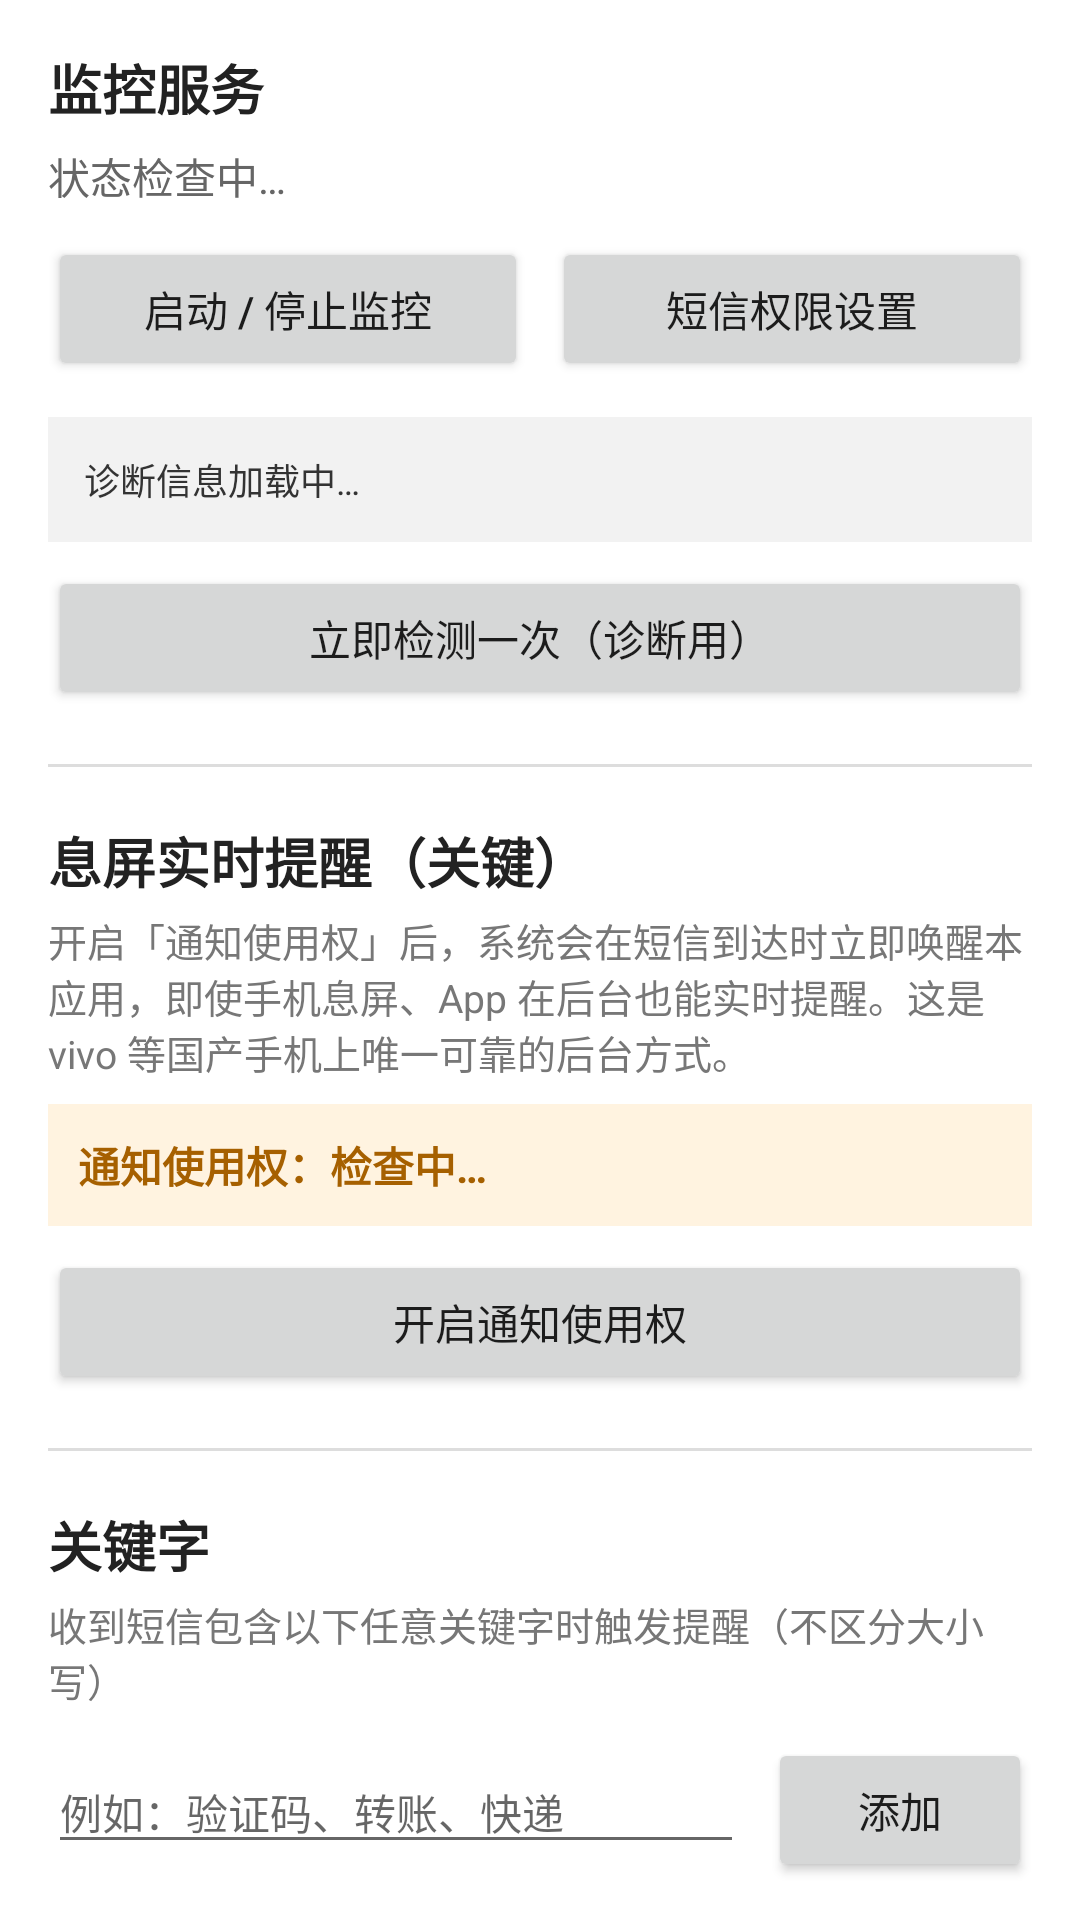

The Android layout XML behind this screen, and the referenced resources:
<!-- AndroidManifest.xml: application theme Theme.SmsGuardian -->
<!-- res/layout/fragment_settings.xml -->
<?xml version="1.0" encoding="utf-8"?>
<androidx.core.widget.NestedScrollView
    xmlns:android="http://schemas.android.com/apk/res/android"
    android:layout_width="match_parent"
    android:layout_height="match_parent"
    android:fillViewport="true">

    <LinearLayout
        android:layout_width="match_parent"
        android:layout_height="wrap_content"
        android:orientation="vertical"
        android:padding="16dp">

        <TextView
            android:layout_width="match_parent"
            android:layout_height="wrap_content"
            android:text="监控服务"
            android:textColor="#222222"
            android:textSize="18sp"
            android:textStyle="bold" />

        <TextView
            android:id="@+id/tvServiceStatus"
            android:layout_width="match_parent"
            android:layout_height="wrap_content"
            android:layout_marginTop="6dp"
            android:text="状态检查中…"
            android:textColor="#666666"
            android:textSize="14sp" />

        <LinearLayout
            android:layout_width="match_parent"
            android:layout_height="wrap_content"
            android:layout_marginTop="10dp"
            android:orientation="horizontal">

            <Button
                android:id="@+id/btnStartStop"
                android:layout_width="0dp"
                android:layout_height="wrap_content"
                android:layout_weight="1"
                android:text="启动 / 停止监控" />

            <Button
                android:id="@+id/btnPermission"
                android:layout_width="0dp"
                android:layout_height="wrap_content"
                android:layout_marginStart="8dp"
                android:layout_weight="1"
                android:text="短信权限设置" />
        </LinearLayout>

        <TextView
            android:id="@+id/tvDiagnostics"
            android:layout_width="match_parent"
            android:layout_height="wrap_content"
            android:layout_marginTop="12dp"
            android:background="#F2F2F2"
            android:padding="12dp"
            android:text="诊断信息加载中…"
            android:textColor="#333333"
            android:textSize="12sp" />

        <Button
            android:id="@+id/btnCheckNow"
            android:layout_width="match_parent"
            android:layout_height="wrap_content"
            android:layout_marginTop="8dp"
            android:text="立即检测一次（诊断用）" />

        <View
            android:layout_width="match_parent"
            android:layout_height="1dp"
            android:layout_marginVertical="18dp"
            android:background="#DDDDDD" />

        <TextView
            android:layout_width="match_parent"
            android:layout_height="wrap_content"
            android:text="息屏实时提醒（关键）"
            android:textColor="#222222"
            android:textSize="18sp"
            android:textStyle="bold" />

        <TextView
            android:layout_width="match_parent"
            android:layout_height="wrap_content"
            android:layout_marginTop="4dp"
            android:text="开启「通知使用权」后，系统会在短信到达时立即唤醒本应用，即使手机息屏、App 在后台也能实时提醒。这是 vivo 等国产手机上唯一可靠的后台方式。"
            android:textColor="#777777"
            android:textSize="13sp" />

        <TextView
            android:id="@+id/tvNotificationStatus"
            android:layout_width="match_parent"
            android:layout_height="wrap_content"
            android:layout_marginTop="8dp"
            android:background="#FFF3E0"
            android:padding="10dp"
            android:text="通知使用权：检查中…"
            android:textColor="#A66000"
            android:textSize="14sp"
            android:textStyle="bold" />

        <Button
            android:id="@+id/btnNotificationAccess"
            android:layout_width="match_parent"
            android:layout_height="wrap_content"
            android:layout_marginTop="8dp"
            android:text="开启通知使用权" />

        <View
            android:layout_width="match_parent"
            android:layout_height="1dp"
            android:layout_marginVertical="18dp"
            android:background="#DDDDDD" />

        <TextView
            android:layout_width="match_parent"
            android:layout_height="wrap_content"
            android:text="关键字"
            android:textColor="#222222"
            android:textSize="18sp"
            android:textStyle="bold" />

        <TextView
            android:layout_width="match_parent"
            android:layout_height="wrap_content"
            android:layout_marginTop="4dp"
            android:text="收到短信包含以下任意关键字时触发提醒（不区分大小写）"
            android:textColor="#777777"
            android:textSize="13sp" />

        <LinearLayout
            android:layout_width="match_parent"
            android:layout_height="wrap_content"
            android:layout_marginTop="10dp"
            android:orientation="horizontal">

            <EditText
                android:id="@+id/etKeyword"
                android:layout_width="0dp"
                android:layout_height="wrap_content"
                android:layout_weight="1"
                android:hint="例如：验证码、转账、快递"
                android:inputType="text"
                android:maxLines="1"
                android:textSize="14sp" />

            <Button
                android:id="@+id/btnAddKeyword"
                android:layout_width="wrap_content"
                android:layout_height="wrap_content"
                android:layout_marginStart="8dp"
                android:text="添加" />
        </LinearLayout>

        <LinearLayout
            android:id="@+id/keywordContainer"
            android:layout_width="match_parent"
            android:layout_height="wrap_content"
            android:layout_marginTop="10dp"
            android:orientation="vertical" />

        <View
            android:layout_width="match_parent"
            android:layout_height="1dp"
            android:layout_marginVertical="18dp"
            android:background="#DDDDDD" />

        <TextView
            android:layout_width="match_parent"
            android:layout_height="wrap_content"
            android:text="微信通知（Server酱³）"
            android:textColor="#222222"
            android:textSize="18sp"
            android:textStyle="bold" />

        <TextView
            android:layout_width="match_parent"
            android:layout_height="wrap_content"
            android:layout_marginTop="4dp"
            android:text="微信不允许 App 直接发消息，需借助 Server酱转发：注册 sct.ftqq.com 获取 SendKey 并关注公众号。"
            android:textColor="#777777"
            android:textSize="13sp" />

        <EditText
            android:id="@+id/etSendKey"
            android:layout_width="match_parent"
            android:layout_height="wrap_content"
            android:layout_marginTop="10dp"
            android:hint="SendKey（SCT 开头）"
            android:inputType="textVisiblePassword"
            android:maxLines="1"
            android:textSize="14sp" />

        <LinearLayout
            android:layout_width="match_parent"
            android:layout_height="wrap_content"
            android:layout_marginTop="8dp"
            android:orientation="horizontal">

            <Button
                android:id="@+id/btnSaveKey"
                android:layout_width="0dp"
                android:layout_height="wrap_content"
                android:layout_weight="1"
                android:text="保存 SendKey" />

            <Button
                android:id="@+id/btnTestWechat"
                android:layout_width="0dp"
                android:layout_height="wrap_content"
                android:layout_marginStart="8dp"
                android:layout_weight="1"
                android:text="发送测试消息" />
        </LinearLayout>

        <CheckBox
            android:id="@+id/cbWechat"
            android:layout_width="match_parent"
            android:layout_height="wrap_content"
            android:layout_marginTop="8dp"
            android:text="命中关键字时推送到微信"
            android:textSize="14sp" />

        <View
            android:layout_width="match_parent"
            android:layout_height="1dp"
            android:layout_marginVertical="18dp"
            android:background="#DDDDDD" />

        <CheckBox
            android:id="@+id/cbSound"
            android:layout_width="match_parent"
            android:layout_height="wrap_content"
            android:text="命中关键字时本地响铃 + 振动提醒"
            android:textSize="14sp" />

        <View
            android:layout_width="match_parent"
            android:layout_height="1dp"
            android:layout_marginVertical="18dp"
            android:background="#DDDDDD" />

        <TextView
            android:layout_width="match_parent"
            android:layout_height="wrap_content"
            android:text="后台保活（重要）"
            android:textColor="#222222"
            android:textSize="18sp"
            android:textStyle="bold" />

        <TextView
            android:layout_width="match_parent"
            android:layout_height="wrap_content"
            android:layout_marginTop="4dp"
            android:text="为确保锁屏后仍能收到提醒，请允许本应用忽略电池优化，并在系统的「自启动」设置中允许本应用自启动。不同品牌手机路径略有差异。"
            android:textColor="#777777"
            android:textSize="13sp" />

        <LinearLayout
            android:layout_width="match_parent"
            android:layout_height="wrap_content"
            android:layout_marginTop="10dp"
            android:orientation="horizontal">

            <Button
                android:id="@+id/btnBattery"
                android:layout_width="0dp"
                android:layout_height="wrap_content"
                android:layout_weight="1"
                android:text="忽略电池优化" />

            <Button
                android:id="@+id/btnAutoStart"
                android:layout_width="0dp"
                android:layout_height="wrap_content"
                android:layout_marginStart="8dp"
                android:layout_weight="1"
                android:text="自启动设置" />
        </LinearLayout>

        <TextView
            android:layout_width="match_parent"
            android:layout_height="wrap_content"
            android:layout_marginTop="24dp"
            android:text="隐私说明：本应用仅在您本机读取短信用于关键字提醒，不会上传短信内容。仅开启微信通知时，命中的短信会通过您自己申请的 Server酱账号转发；请妥善保管 SendKey。请在自己拥有合法使用权的设备上使用。"
            android:textColor="#999999"
            android:textSize="12sp" />

    </LinearLayout>

</androidx.core.widget.NestedScrollView>
<!-- resources referenced by this layout -->
<resources>
  <style name="Theme.SmsGuardian" parent="Theme.MaterialComponents.DayNight.NoActionBar">
          <item name="colorPrimary">@color/purple_500</item>
          <item name="colorPrimaryDark">@color/purple_700</item>
          <item name="colorAccent">@color/teal_200</item>
          <item name="android:statusBarColor">@color/purple_700</item>
      </style>
  <!-- not gathered from this repository: default colours our renderer supplied (Android Studio template values) -->
  <color name="purple_500">#FF6200EE</color>
  <color name="purple_700">#FF3700B3</color>
  <color name="teal_200">#FF03DAC5</color>
</resources>
